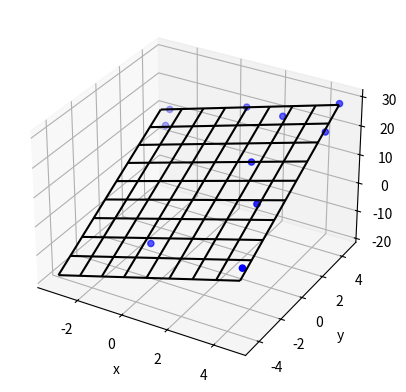

Write the Python code that produced this figure.
import matplotlib.pyplot as plt
from mpl_toolkits.mplot3d import Axes3D
import numpy as np

N_POINTS = 10
TARGET_X_SLOPE = 2
TARGET_y_SLOPE = 3
TARGET_OFFSET  = 5
EXTENTS = 5
NOISE = 5

# create random data
xs = [np.random.uniform(2*EXTENTS)-EXTENTS for i in range(N_POINTS)]
ys = [np.random.uniform(2*EXTENTS)-EXTENTS for i in range(N_POINTS)]
zs = []
for i in range(N_POINTS):
    zs.append(xs[i]*TARGET_X_SLOPE + \
              ys[i]*TARGET_y_SLOPE + \
              TARGET_OFFSET + np.random.normal(scale=NOISE))

# plot raw data
plt.figure()
ax = plt.subplot(111, projection='3d')
ax.scatter(xs, ys, zs, color='b')

# do fit
tmp_A = []
tmp_b = []
for i in range(len(xs)):
    tmp_A.append([xs[i], ys[i], 1])
    tmp_b.append(zs[i])
b = np.matrix(tmp_b).T
A = np.matrix(tmp_A)
fit = (A.T * A).I * A.T * b
errors = b - A * fit
residual = np.linalg.norm(errors)

print ("solution:")
print ("%f x + %f y + %f = z" % (fit[0], fit[1], fit[2]))
print ("errors:")
print (errors)
print ("residual:")
print (residual)

# plot plane
xlim = ax.get_xlim()
ylim = ax.get_ylim()
X,Y = np.meshgrid(np.arange(xlim[0], xlim[1]),
                  np.arange(ylim[0], ylim[1]))
Z = np.zeros(X.shape)
for r in range(X.shape[0]):
    for c in range(X.shape[1]):
        Z[r,c] = fit[0] * X[r,c] + fit[1] * Y[r,c] + fit[2]
ax.plot_wireframe(X,Y,Z, color='k')

ax.set_xlabel('x')
ax.set_ylabel('y')
ax.set_zlabel('z')
plt.show()

# just a comment
# new comment